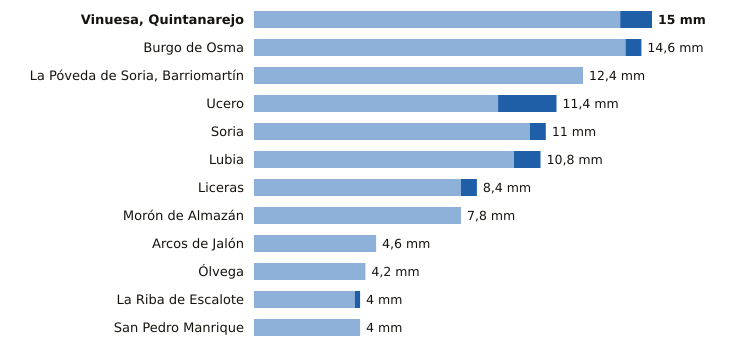

The file beside this chart, header and first rows:
estacion, provincia, indicativo, mm_6_dias_anteriores, mm_hoy, mm_7_dias, horas_de_hoy
Vinuesa, Quintanarejo, Soria, 2005Y, 13.8, 1.2, 15.0, 7
Burgo de Osma, Soria, 2092, 14.0, 0.6, 14.6, 6
La Póveda de Soria, Barriomartín, Soria, 2017Y, 12.4, 0.0, 12.4, 4
Ucero, Soria, 2084Y, 9.2, 2.2, 11.4, 7
Soria, Soria, 2030, 10.4, 0.6, 11.0, 8
Lubia, Soria, 2044B, 9.8, 1.0, 10.8, 8
Liceras, Soria, 2096B, 7.8, 0.6, 8.4, 7
Morón de Almazán, Soria, 2048A, 7.8, 0.0, 7.8, 7
Arcos de Jalón, Soria, 9344C, 4.6, 0.0, 4.6, 5
Ólvega, Soria, 2296A, 4.2, 0.0, 4.2, 7
La Riba de Escalote, Soria, 2059B, 3.8, 0.2, 4.0, 7
San Pedro Manrique, Soria, 9287A, 4.0, 0.0, 4.0, 7
